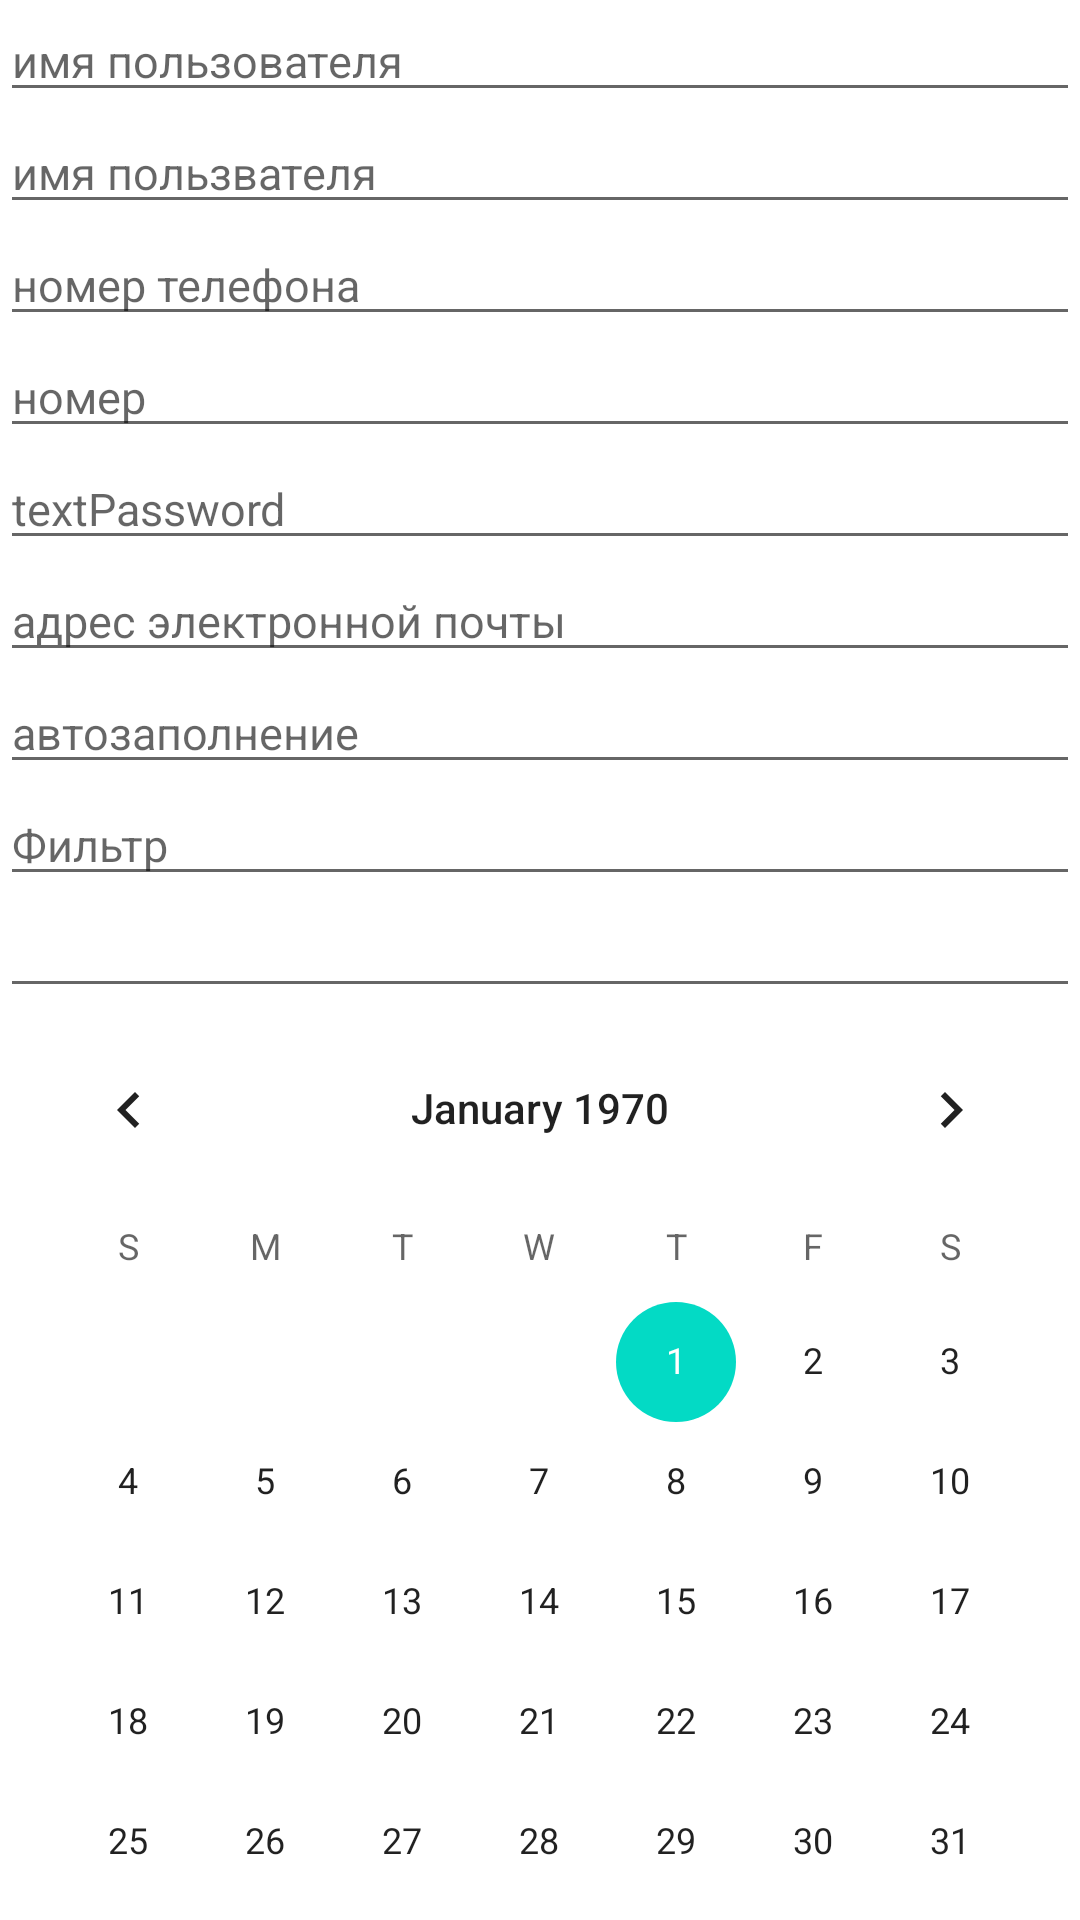

Layout XML and referenced resources for this Android screen:
<!-- AndroidManifest.xml: application theme Theme.Firs_homework -->
<!-- res/layout/new_activity.xml -->
<?xml version="1.0" encoding="utf-8"?>
<LinearLayout
    xmlns:android="http://schemas.android.com/apk/res/android"
    android:layout_width="match_parent"
    android:layout_height="match_parent"
    android:orientation="vertical">

    <EditText
        android:layout_width="match_parent"
        android:layout_height="wrap_content"
        android:hint="@string/text"
        android:inputType="text"
        android:textSize="15sp" />

    <EditText
        android:layout_width="match_parent"
        android:layout_height="wrap_content"
        android:hint="имя пользвателя"
        android:inputType="textPersonName"
        android:textSize="15sp" />

    <EditText
        android:layout_width="match_parent"
        android:layout_height="wrap_content"
        android:hint="номер телефона"
        android:inputType="phone"
        android:textSize="15sp" />

    <EditText
        android:layout_width="match_parent"
        android:layout_height="wrap_content"
        android:hint="номер"
        android:inputType="number"
        android:textSize="15sp" />

    <EditText
        android:layout_width="match_parent"
        android:layout_height="wrap_content"
        android:hint="textPassword"
        android:inputType="textPassword"
        android:textSize="15sp" />

    <EditText
        android:layout_width="match_parent"
        android:layout_height="wrap_content"
        android:hint="адрес электронной почты"
        android:inputType="textEmailAddress"
        android:textSize="15sp" />

    <EditText
        android:layout_width="match_parent"
        android:layout_height="wrap_content"
        android:hint="автозаполнение"
        android:inputType="textAutoComplete"
        android:textSize="15sp" />

    <EditText
        android:layout_width="match_parent"
        android:layout_height="wrap_content"
        android:hint="Фильтр"
        android:inputType="textFilter"
        android:textSize="15sp" />

    <EditText
        android:layout_width="match_parent"
        android:layout_height="wrap_content"
        android:inputType="datetime"
        android:textSize="15sp" />

    <CalendarView
        android:layout_width="match_parent"
        android:layout_height="match_parent"/>

</LinearLayout>
<!-- resources referenced by this layout -->
<resources>
  <string name="text">имя пользователя</string>
  <style name="Theme.Firs_homework" parent="Theme.MaterialComponents.DayNight.DarkActionBar">
          
          <item name="colorPrimary">@color/purple_500</item>
          <item name="colorPrimaryVariant">@color/purple_700</item>
          <item name="colorOnPrimary">@color/white</item>
          
          <item name="colorSecondary">@color/teal_200</item>
          <item name="colorSecondaryVariant">@color/teal_700</item>
          <item name="colorOnSecondary">@color/black</item>
          
          <item name="android:statusBarColor" tools:targetApi="l">?attr/colorPrimaryVariant</item>
          
      </style>
  <!-- not gathered from this repository: default colours our renderer supplied (Android Studio template values) -->
  <color name="purple_500">#FF6200EE</color>
  <color name="purple_700">#FF3700B3</color>
  <color name="teal_200">#FF03DAC5</color>
  <color name="teal_700">#FF018786</color>
  <color name="black">#FF000000</color>
  <color name="white">#FFFFFFFF</color>
</resources>
